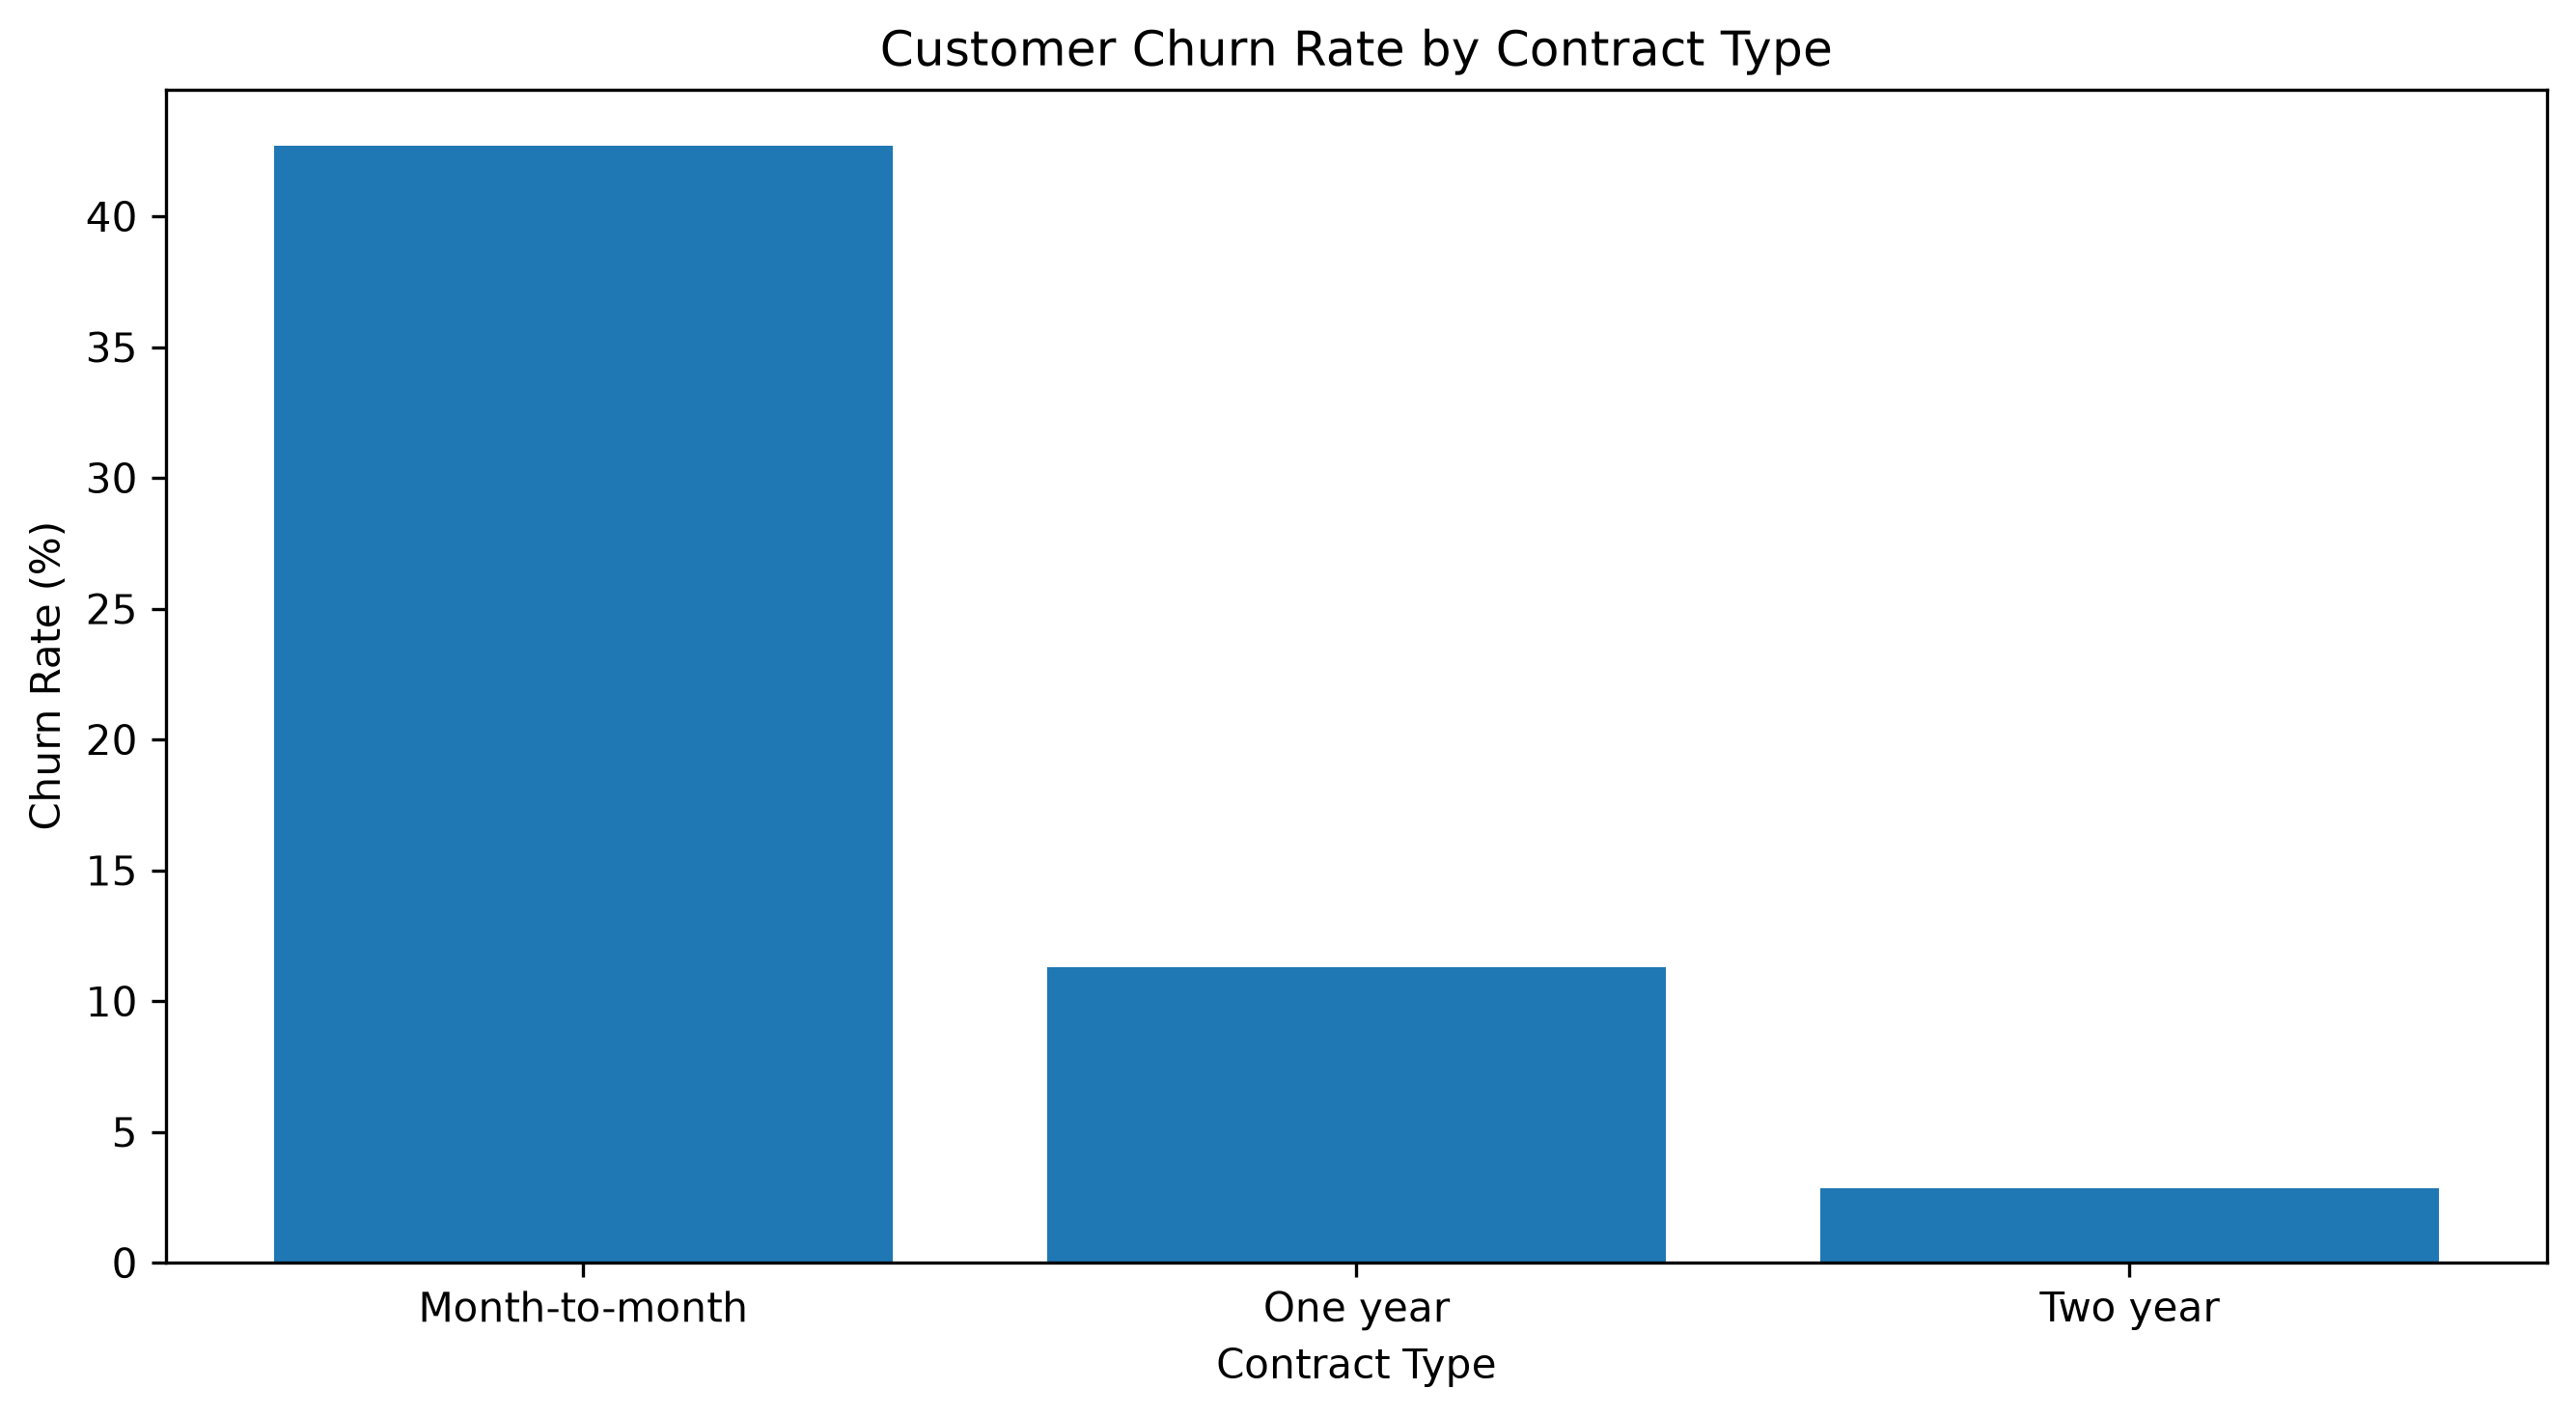

The data file committed next to this chart (first rows):
Contract, Customers, Churned, ChurnRatePercent
Month-to-month, 3875, 1655, 42.71
One year, 1472, 166, 11.28
Two year, 1685, 48, 2.849
